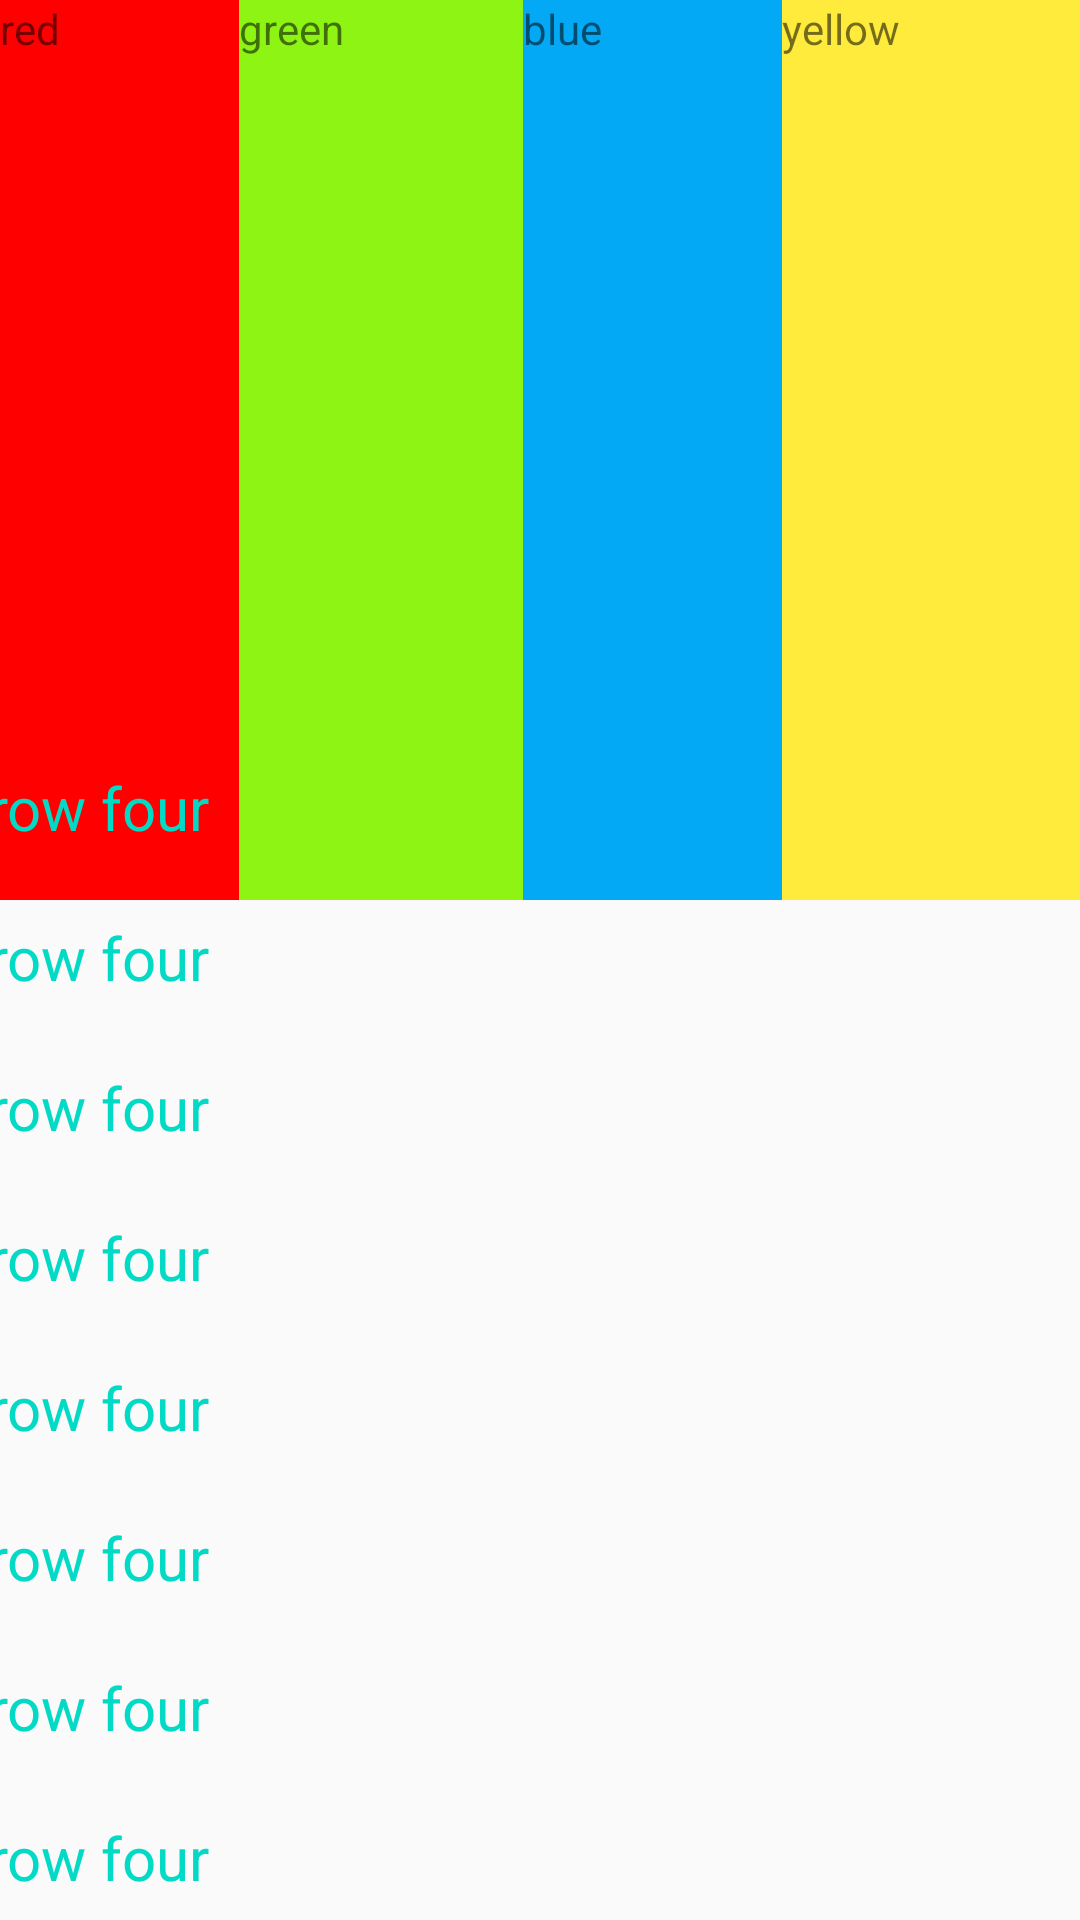

Here is an Android app screen rendered from its layout file. Give the layout XML and the strings, colors and styles it references.
<!-- AndroidManifest.xml: application theme AppTheme -->
<!-- res/layout/activity_detail.xml -->
<?xml version="1.0" encoding="utf-8"?>
<androidx.constraintlayout.widget.ConstraintLayout xmlns:android="http://schemas.android.com/apk/res/android"
    xmlns:app="http://schemas.android.com/apk/res-auto"
    xmlns:tools="http://schemas.android.com/tools"
    android:layout_width="match_parent"
    android:layout_height="match_parent"
    tools:context=".detailActivity">

    <LinearLayout
        android:id="@+id/linearLayout"
        android:layout_width="match_parent"
        android:layout_height="300dp"
        android:layout_weight="1"
        android:orientation="horizontal"
        app:layout_constraintEnd_toEndOf="parent"
        app:layout_constraintStart_toStartOf="parent"
        app:layout_constraintTop_toTopOf="parent">

        <TextView
            android:id="@+id/textView6"
            android:layout_width="wrap_content"
            android:layout_height="match_parent"
            android:layout_weight="1"
            android:background="#FF0000"
            android:text="@string/red" />

        <TextView
            android:id="@+id/textView7"
            android:layout_width="wrap_content"
            android:layout_height="match_parent"
            android:layout_weight="1"
            android:background="#8DF414"
            android:text="@string/green" />

        <TextView
            android:id="@+id/textView8"
            android:layout_width="wrap_content"
            android:layout_height="match_parent"
            android:layout_weight="1"
            android:background="#03A9F4"
            android:text="@string/blue" />

        <TextView
            android:id="@+id/textView9"
            android:layout_width="wrap_content"
            android:layout_height="match_parent"
            android:layout_weight="1"
            android:background="#FFEB3B"
            android:text="@string/yellow" />
    </LinearLayout>

    <ScrollView
        android:layout_width="369dp"
        android:layout_height="429dp"
        android:layout_weight="1"
        app:layout_constraintBottom_toBottomOf="parent"
        app:layout_constraintEnd_toEndOf="parent"
        app:layout_constraintStart_toStartOf="parent"
        app:layout_constraintTop_toBottomOf="@+id/linearLayout">

        <LinearLayout
            android:layout_width="match_parent"
            android:layout_height="match_parent"
            android:orientation="vertical">

            <LinearLayout
                android:layout_width="match_parent"
                android:layout_height="match_parent"
                android:layout_weight="1"
                android:orientation="vertical">

                <TextView
                    android:id="@+id/textView19"
                    style="@style/test"
                    android:layout_width="match_parent"
                    android:layout_height="wrap_content"
                    android:layout_weight="1"
                    android:text="@string/row4" />

                <TextView
                    android:id="@+id/textView18"
                    style="@style/test"
                    android:layout_width="match_parent"
                    android:layout_height="wrap_content"
                    android:layout_weight="1"
                    android:text="@string/row4" />

                <TextView
                    android:id="@+id/textView17"
                    style="@style/test"
                    android:layout_width="match_parent"
                    android:layout_height="wrap_content"
                    android:layout_weight="1"
                    android:text="@string/row4" />

                <TextView
                    android:id="@+id/textView16"
                    style="@style/test"
                    android:layout_width="match_parent"
                    android:layout_height="wrap_content"
                    android:layout_weight="1"
                    android:text="@string/row4" />

                <TextView
                    android:id="@+id/textView15"
                    style="@style/test"
                    android:layout_width="match_parent"
                    android:layout_height="wrap_content"
                    android:layout_weight="1"
                    android:text="@string/row4" />

                <TextView
                    android:id="@+id/textView14"
                    style="@style/test"
                    android:layout_width="match_parent"
                    android:layout_height="wrap_content"
                    android:layout_weight="1"
                    android:text="@string/row4" />

                <TextView
                    android:id="@+id/textView3"
                    style="@style/test"
                    android:layout_width="match_parent"
                    android:layout_height="wrap_content"
                    android:layout_weight="1"
                    android:text="@string/row4" />

                <TextView
                    android:id="@+id/textView"
                    style="@style/test"
                    android:layout_width="match_parent"
                    android:layout_height="wrap_content"
                    android:layout_weight="1"
                    android:text="@string/row4" />

                <TextView
                    android:id="@+id/textView10"
                    style="@style/test"
                    android:layout_width="match_parent"
                    android:layout_height="wrap_content"
                    android:layout_weight="1"
                    android:text="@string/row1" />

                <TextView
                    android:id="@+id/textView11"
                    style="@style/test"
                    android:layout_width="match_parent"
                    android:layout_height="wrap_content"
                    android:layout_weight="1"
                    android:text="@string/row2" />

                <TextView
                    android:id="@+id/textView12"
                    style="@style/test"
                    android:layout_width="match_parent"
                    android:layout_height="wrap_content"
                    android:layout_weight="1"
                    android:text="@string/row3" />

                <TextView
                    android:id="@+id/textView13"
                    style="@style/test"
                    android:layout_width="match_parent"
                    android:layout_height="wrap_content"
                    android:layout_weight="1"
                    android:text="@string/row4" />
            </LinearLayout>
        </LinearLayout>
    </ScrollView>

</androidx.constraintlayout.widget.ConstraintLayout>
<!-- resources referenced by this layout -->
<resources>
  <string name="blue">blue</string>
  <string name="green">green</string>
  <string name="red">red</string>
  <string name="row1">row one</string>
  <string name="row2">row two</string>
  <string name="row3">row three</string>
  <string name="row4">row four</string>
  <string name="yellow">yellow</string>
  <style name="test">
          <item name="android:textSize">20dp</item>
          <item name="android:textColor">@color/colorAccent</item>
          <item name="android:height">50dp</item>
      </style>
  <style name="AppTheme" parent="Theme.AppCompat.Light.DarkActionBar">
          
          <item name="colorPrimary">@color/colorPrimary</item>
          <item name="colorPrimaryDark">@color/colorPrimaryDark</item>
          <item name="colorAccent">@color/colorAccent</item>
      </style>
  <!-- not gathered from this repository: default colours our renderer supplied (Android Studio template values) -->
  <color name="colorPrimary">#FF6200EE</color>
  <color name="colorPrimaryDark">#FF3700B3</color>
  <color name="colorAccent">#FF03DAC5</color>
</resources>
